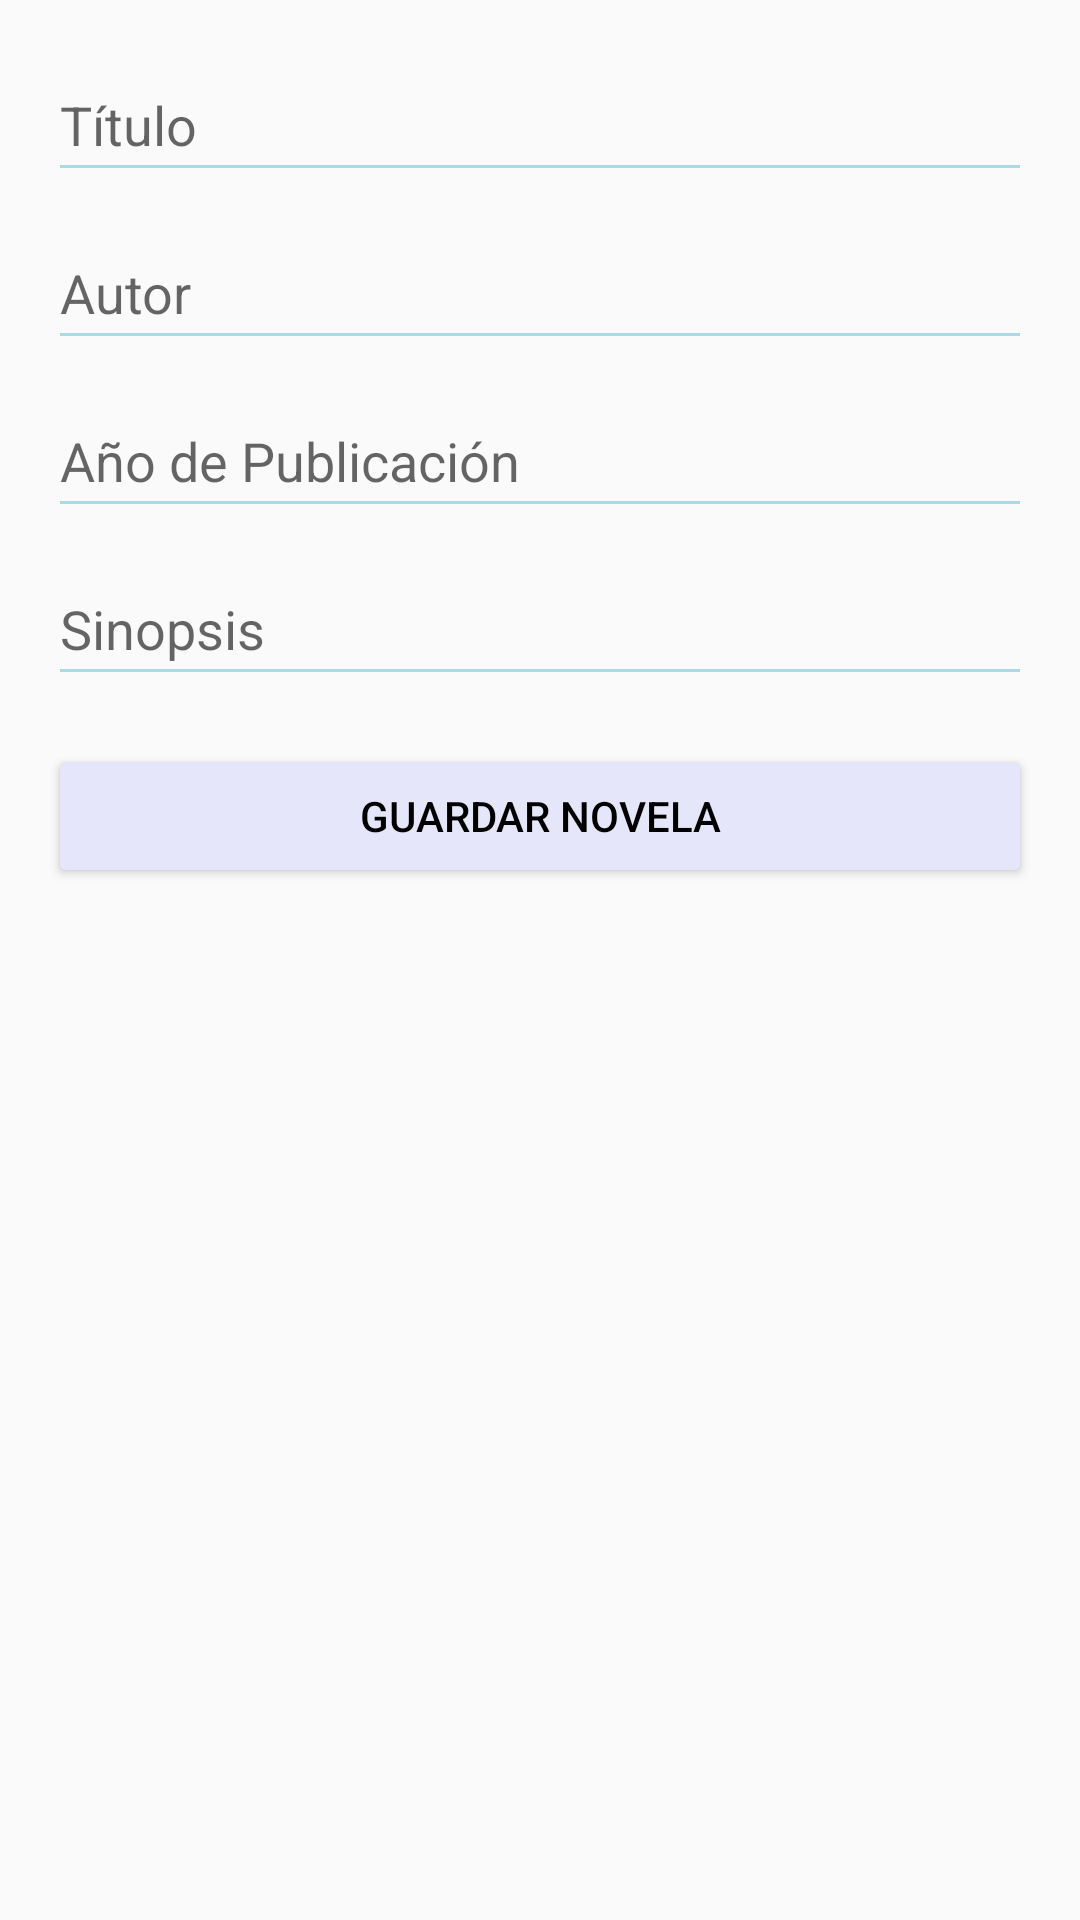

The Android layout XML behind this screen, and the referenced resources:
<!-- AndroidManifest.xml: application theme Theme.Feedback3.Day -->
<!-- res/layout/activity_agregar_novela.xml -->
<?xml version="1.0" encoding="utf-8"?>
<LinearLayout xmlns:android="http://schemas.android.com/apk/res/android"
    android:layout_width="match_parent"
    android:layout_height="match_parent"
    android:orientation="vertical"
    android:padding="16dp"
    android:background="?android:attr/colorBackground">

    <EditText
        android:id="@+id/etTitulo"
        android:layout_width="match_parent"
        android:layout_height="wrap_content"
        android:hint="Título"
        android:minHeight="48dp"
        android:textColor="?android:attr/textColor"
        android:backgroundTint="?android:attr/colorPrimary"/>

    <EditText
        android:id="@+id/etAutor"
        android:layout_width="match_parent"
        android:layout_height="wrap_content"
        android:layout_marginTop="8dp"
        android:hint="Autor"
        android:minHeight="48dp"
        android:textColor="?android:attr/textColor"
        android:backgroundTint="?android:attr/colorPrimary"/>

    <EditText
        android:id="@+id/etAnio"
        android:layout_width="match_parent"
        android:layout_height="wrap_content"
        android:layout_marginTop="8dp"
        android:hint="Año de Publicación"
        android:minHeight="48dp"
        android:textColor="?android:attr/textColor"
        android:backgroundTint="?android:attr/colorPrimary"/>

    <EditText
        android:id="@+id/etSinopsis"
        android:layout_width="match_parent"
        android:layout_height="wrap_content"
        android:layout_marginTop="8dp"
        android:hint="Sinopsis"
        android:minHeight="48dp"
        android:textColor="?android:attr/textColor"
        android:backgroundTint="?android:attr/colorPrimary"/>

    <Button
        android:id="@+id/btnGuardar"
        android:layout_width="match_parent"
        android:layout_height="wrap_content"
        android:text="Guardar Novela"
        android:layout_marginTop="16dp"
        android:textColor="?android:attr/textColor"
        android:backgroundTint="?android:attr/colorPrimaryDark"/>
</LinearLayout>
<!-- resources referenced by this layout -->
<resources>
  <style name="Theme.Feedback3.Day" parent="Theme.Day">
          <item name="colorPrimary">@color/colorPrimary</item>
          <item name="colorPrimaryDark">@color/colorPrimaryDark</item>
          <item name="android:background">@color/colorBackground</item>
          <item name="android:textColor">@color/textColor</item>
      </style>
  <style name="Theme.Day" parent="Theme.AppCompat.Light.NoActionBar">
          <item name="colorPrimary">@color/colorPrimary</item>
          <item name="colorPrimaryDark">@color/colorPrimaryDark</item>
          <item name="android:background">@color/colorBackground</item>
          <item name="android:textColor">@color/textColor</item>
          <item name="android:colorAccent">@color/colorFavorito</item>
      </style>
  <color name="colorPrimary" tools:ignore="MissingDefaultResource">#ADD8E6</color>
  <color name="colorPrimaryDark" tools:ignore="MissingDefaultResource">#E6E6FA</color>
  <color name="colorBackground" tools:ignore="MissingDefaultResource">#FFFFFF</color>
  <color name="textColor" tools:ignore="MissingDefaultResource">#000000</color>
  <color name="colorFavorito" tools:ignore="MissingDefaultResource">#FFFF00</color>
</resources>
